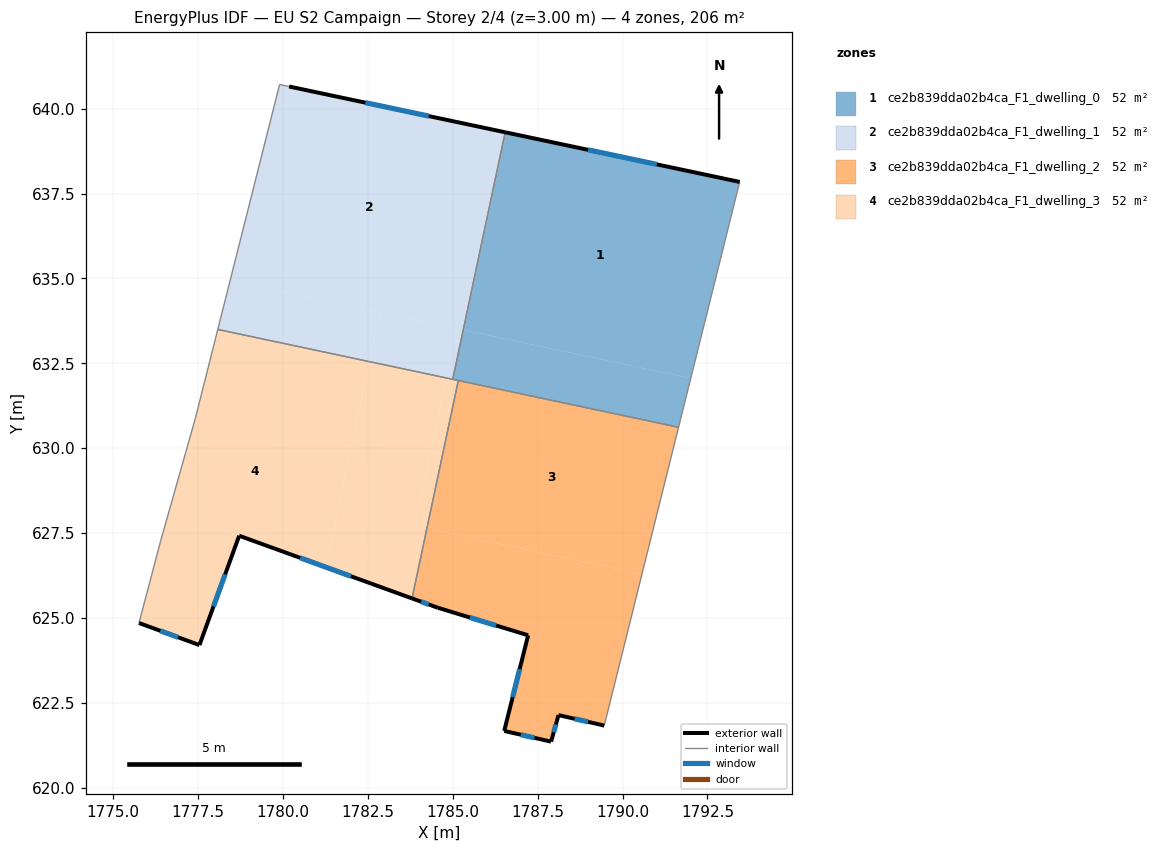
=== STOREY PLAN SPEC (per zone: floor XY polygon, exterior-wall plan segments, windows/doors) ===
zone 1: ce2b839dda02b4ca_F1_dwelling_0  (51.5 m²)
  floor: (1793.45, 637.84) (1792.01, 632.06) (1785.33, 633.48) (1786.57, 639.30)
  floor: (1786.57, 639.30) (1785.33, 633.48) (1785.31, 633.48) (1786.54, 639.30)
  floor: (1792.01, 632.06) (1791.65, 630.62) (1785.00, 632.03) (1785.31, 633.48)
  exterior wall: (1793.45, 637.84) – (1786.54, 639.30)  [7.1 m]
    window: (1791.01, 638.36) – (1788.98, 638.79)  [1.8 m²]
  interior walls: 4
zone 2: ce2b839dda02b4ca_F1_dwelling_1  (51.5 m²)
  floor: (1786.54, 639.30) (1785.31, 633.48) (1778.44, 634.94) (1779.90, 640.71) (1780.18, 640.65)
  floor: (1785.12, 633.52) (1784.81, 632.07) (1782.54, 632.55) (1782.85, 634.00)
  floor: (1782.85, 634.00) (1782.54, 632.55) (1778.08, 633.50) (1778.44, 634.94)
  floor: (1785.31, 633.48) (1785.00, 632.03) (1784.81, 632.07) (1785.12, 633.52)
  exterior wall: (1786.54, 639.30) – (1780.18, 640.65)  [6.5 m]
    window: (1784.29, 639.78) – (1782.43, 640.18)  [1.7 m²]
  interior walls: 4
zone 3: ce2b839dda02b4ca_F1_dwelling_2  (51.5 m²)
  floor: (1791.65, 630.62) (1790.57, 626.29) (1784.24, 627.64) (1785.16, 631.99)
  floor: (1790.57, 626.29) (1789.46, 621.83) (1788.11, 622.14) (1787.89, 621.36) (1786.51, 621.67) (1787.22, 624.49) (1784.56, 625.30) (1783.80, 625.58) (1784.24, 627.64)
  exterior wall: (1788.11, 622.14) – (1789.46, 621.83)  [1.4 m]
    window: (1788.59, 622.03) – (1788.98, 621.94)  [0.4 m²]
  exterior wall: (1787.89, 621.36) – (1788.11, 622.14)  [0.8 m]
    window: (1787.97, 621.64) – (1788.04, 621.87)  [0.2 m²]
  exterior wall: (1786.51, 621.67) – (1787.89, 621.36)  [1.4 m]
    window: (1787.00, 621.56) – (1787.41, 621.47)  [0.4 m²]
  exterior wall: (1787.22, 624.49) – (1786.51, 621.67)  [2.9 m]
    window: (1786.97, 623.50) – (1786.76, 622.67)  [0.8 m²]
  exterior wall: (1784.56, 625.30) – (1787.22, 624.49)  [2.8 m]
    window: (1785.50, 625.02) – (1786.28, 624.78)  [0.7 m²]
  exterior wall: (1783.80, 625.58) – (1784.56, 625.30)  [0.8 m]
    window: (1784.07, 625.48) – (1784.29, 625.40)  [0.2 m²]
  interior walls: 3
zone 4: ce2b839dda02b4ca_F1_dwelling_3  (51.5 m²)
  floor: (1784.81, 632.07) (1783.88, 627.71) (1784.24, 627.64) (1783.80, 625.58) (1781.26, 626.50) (1782.54, 632.55)
  floor: (1782.54, 632.55) (1781.26, 626.50) (1778.71, 627.42) (1777.54, 624.20) (1775.76, 624.85) (1776.39, 627.24) (1777.42, 630.88) (1778.08, 633.50)
  floor: (1785.16, 631.99) (1784.24, 627.64) (1783.88, 627.71) (1784.81, 632.07)
  exterior wall: (1775.76, 624.85) – (1777.54, 624.20)  [1.9 m]
    window: (1776.39, 624.62) – (1776.91, 624.43)  [0.5 m²]
  exterior wall: (1778.71, 627.42) – (1783.80, 625.58)  [5.4 m]
    window: (1780.51, 626.77) – (1782.00, 626.23)  [1.4 m²]
  exterior wall: (1777.54, 624.20) – (1778.71, 627.42)  [3.4 m]
    window: (1777.95, 625.34) – (1778.30, 626.29)  [0.9 m²]
  interior walls: 6

=== DERIVED (storey summary) ===
Building: EU S2 Campaign
Storey: 2 of 4  (floor level z = 3.00 m)
Storey gross floor area: 206.2 m²
Zones on this storey: 4
  - ce2b839dda02b4ca_F1_dwelling_0: floor 51.5 m²; exterior wall 7.1 m (21.2 m²); 1 window(s) 1.8 m²; WWR 8.6%
  - ce2b839dda02b4ca_F1_dwelling_1: floor 51.5 m²; exterior wall 6.5 m (19.5 m²); 1 window(s) 1.7 m²; WWR 8.6%
  - ce2b839dda02b4ca_F1_dwelling_2: floor 51.5 m²; exterior wall 10.1 m (30.3 m²); 6 window(s) 2.6 m²; WWR 8.6%
  - ce2b839dda02b4ca_F1_dwelling_3: floor 51.5 m²; exterior wall 10.7 m (32.2 m²); 3 window(s) 2.8 m²; WWR 8.6%
Zone adjacency (shared interzone walls):
  - ce2b839dda02b4ca_F1_dwelling_0 ↔ ce2b839dda02b4ca_F1_dwelling_1
  - ce2b839dda02b4ca_F1_dwelling_0 ↔ ce2b839dda02b4ca_F1_dwelling_2
  - ce2b839dda02b4ca_F1_dwelling_0 ↔ ce2b839dda02b4ca_F1_dwelling_3
  - ce2b839dda02b4ca_F1_dwelling_1 ↔ ce2b839dda02b4ca_F1_dwelling_3
  - ce2b839dda02b4ca_F1_dwelling_2 ↔ ce2b839dda02b4ca_F1_dwelling_3